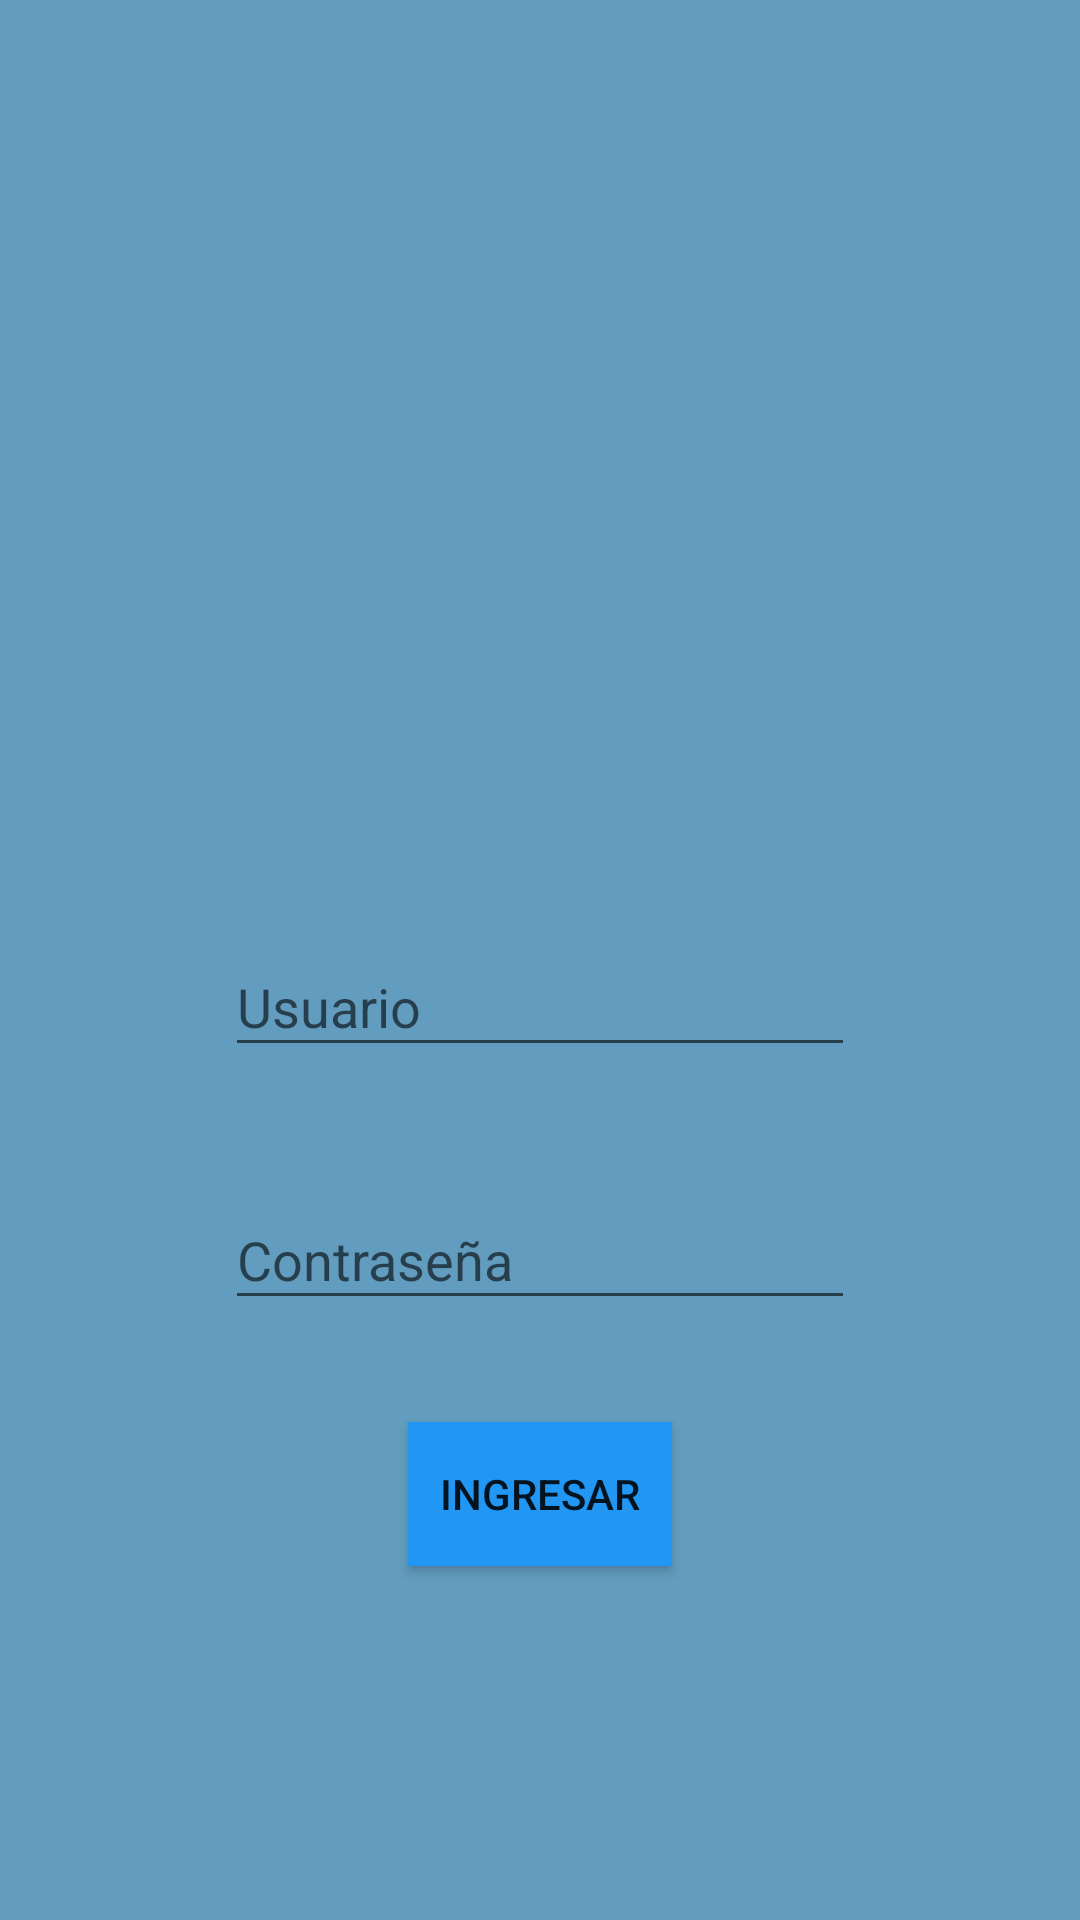

This screen was rendered from an Android layout file. Write that file and the resources it references.
<!-- AndroidManifest.xml: application theme AppTheme -->
<!-- res/layout/activity_main.xml -->
<?xml version="1.0" encoding="utf-8"?>
<android.support.constraint.ConstraintLayout xmlns:android="http://schemas.android.com/apk/res/android"
    xmlns:app="http://schemas.android.com/apk/res-auto"
    xmlns:tools="http://schemas.android.com/tools"
    android:layout_width="match_parent"
    android:layout_height="match_parent"
    android:background="#629CBE"
    tools:context=".Activities.MainActivity">


    <android.support.design.widget.TextInputLayout
        android:id="@+id/MainActivity_inputusername"
        android:layout_width="wrap_content"
        android:layout_height="wrap_content"
        app:errorTextAppearance="@style/error_appearance"
        android:layout_marginStart="8dp"
        android:layout_marginEnd="8dp"
        android:layout_marginBottom="32dp"
        app:layout_constraintBottom_toTopOf="@+id/MainActivity_inputpassword"
        app:layout_constraintEnd_toEndOf="parent"
        app:layout_constraintStart_toStartOf="parent">

        <EditText
            android:id="@+id/MainActivity_username"
            android:layout_width="wrap_content"
            android:layout_height="wrap_content"

            android:ems="10"
            android:hint="Usuario"
            android:inputType="textPersonName" />
    </android.support.design.widget.TextInputLayout>


    <android.support.design.widget.TextInputLayout
        android:id="@+id/MainActivity_inputpassword"
        android:layout_width="wrap_content"
        android:layout_height="wrap_content"
        app:errorTextAppearance="@style/error_appearance"
        android:layout_marginStart="8dp"
        android:layout_marginEnd="8dp"
        android:layout_marginBottom="200dp"
        app:layout_constraintBottom_toBottomOf="parent"
        app:layout_constraintEnd_toEndOf="parent"
        app:layout_constraintStart_toStartOf="parent">

        <EditText
            android:id="@+id/MainActivity_password"
            android:layout_width="wrap_content"
            android:layout_height="wrap_content"

            android:ems="10"
            android:hint="Contraseña"
            android:inputType="textPassword" />

    </android.support.design.widget.TextInputLayout>

    <Button
        android:id="@+id/button"
        android:layout_width="wrap_content"
        android:layout_height="wrap_content"
        android:layout_marginBottom="118dp"
        android:background="#2196F3"
        android:onClick="Login"
        android:text="Ingresar"
        app:layout_constraintBottom_toBottomOf="parent"
        app:layout_constraintEnd_toEndOf="parent"
        app:layout_constraintStart_toStartOf="parent"
        app:layout_constraintTop_toBottomOf="@+id/MainActivity_logo" />

    <ImageView
        android:id="@+id/MainActivity_logo"
        android:layout_width="208dp"
        android:layout_height="0dp"
        android:layout_marginTop="56dp"
        android:layout_marginBottom="204dp"
        app:layout_constraintBottom_toTopOf="@+id/button"
        app:layout_constraintEnd_toEndOf="parent"
        app:layout_constraintStart_toStartOf="parent"
        app:layout_constraintTop_toTopOf="parent"
        app:srcCompat="@drawable/escudo" />

</android.support.constraint.ConstraintLayout>
<!-- resources referenced by this layout -->
<resources>
  <style name="error_appearance" parent="@android:style/TextAppearance">
          <item name="android:textColor">@color/colorAccent</item>
          <item name="android:textSize">12sp</item>
      </style>
  <style name="AppTheme" parent="Theme.AppCompat.Light.DarkActionBar">
          
          <item name="colorPrimary">@color/colorPrimary</item>
          <item name="colorPrimaryDark">@color/colorPrimaryDark</item>
          <item name="colorAccent">@color/colorAccent</item>
      </style>
  <color name="colorAccent">#D81B60</color>
  <color name="colorPrimary">#008577</color>
  <color name="colorPrimaryDark">#00574B</color>
</resources>
